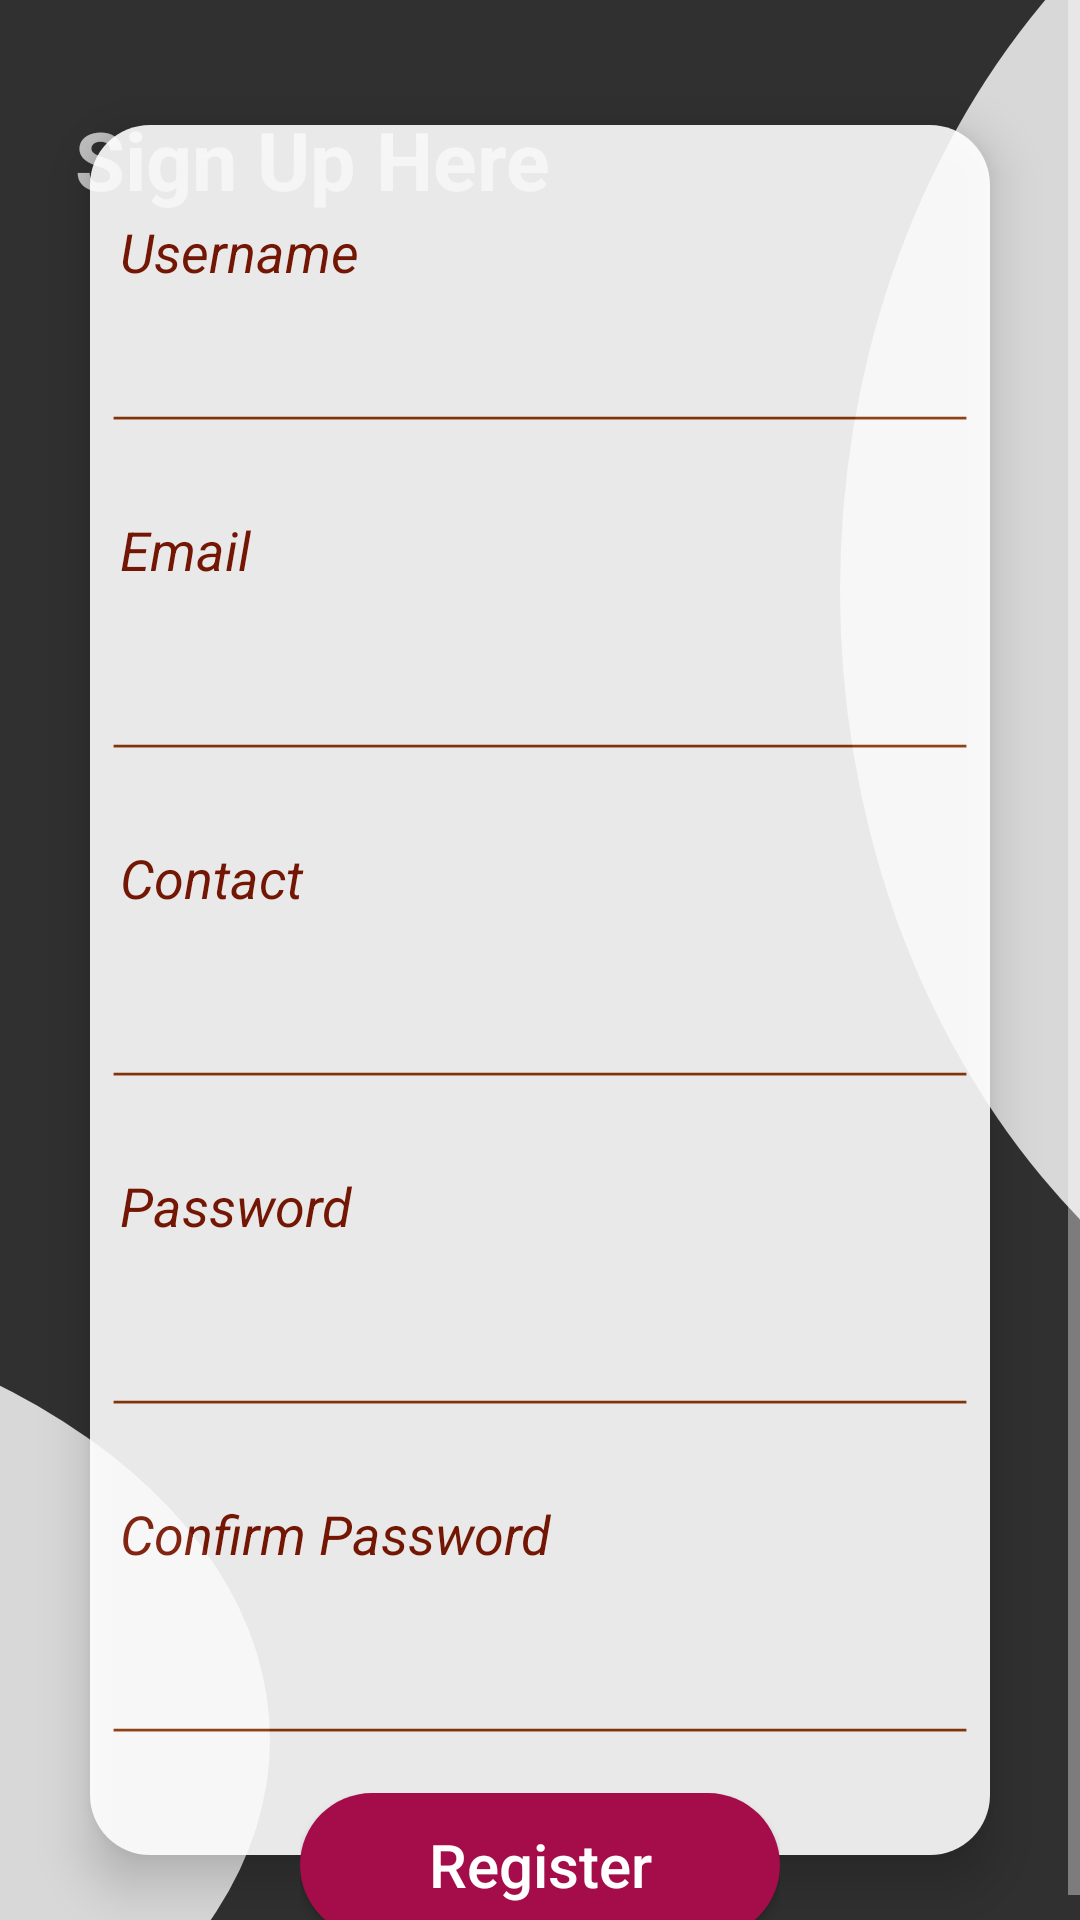

Write the Android layout XML for this screen, with the resource values it uses.
<!-- AndroidManifest.xml: application theme Theme.AppCompat.FullScreen -->
<!-- res/layout/activity_signup.xml -->
<?xml version="1.0" encoding="utf-8"?>
<RelativeLayout
    xmlns:android="http://schemas.android.com/apk/res/android"
    xmlns:app="http://schemas.android.com/apk/res-auto"
    xmlns:tools="http://schemas.android.com/tools"
    android:layout_width="match_parent"
    android:layout_height="match_parent"
    android:layout_marginTop="-5dp"
    android:layout_marginLeft="-3dp"
    android:layout_marginRight="-3dp"
    android:layout_marginBottom="-3dp"
    android:background="@drawable/signpg"
    tools:context=".SignupActivity">

    <ImageView
        android:layout_width="515dp"
        android:layout_height="553dp"
        android:layout_marginLeft="280dp"
        android:layout_marginRight="-380dp"
        android:layout_marginTop="-80dp"
        android:layout_marginBottom="80dp"
        android:src="@drawable/background" />

    <ImageView
        android:layout_width="515dp"
        android:layout_height="553dp"
        android:layout_marginLeft="-380dp"
        android:layout_marginTop="430dp"
        android:layout_marginRight="270dp"
        android:layout_marginBottom="-90dp"
        android:src="@drawable/background" />

    <TextView
        android:layout_width="match_parent"
        android:layout_height="wrap_content"
        android:layout_marginTop="35dp"
        android:layout_marginLeft="25dp"
        android:text="Sign Up Here"
        android:textSize="27sp"
        android:textStyle="bold"/>

    <ScrollView
        android:id="@+id/svSignUpPage"
        android:layout_width="match_parent"
        android:layout_height="match_parent">

        <RelativeLayout
            android:layout_width="match_parent"
            android:layout_height="match_parent"
            android:layout_gravity="center"
            android:layout_marginTop="10dp">

            <androidx.cardview.widget.CardView
                android:id="@+id/cvSignUp"
                android:layout_width="match_parent"
                android:layout_height="wrap_content"
                android:layout_margin="30sp"
                app:cardCornerRadius="20dp"
                app:cardElevation="10sp"
                android:alpha="0.9">
                
                <Button
                    android:layout_width="25dp"
                    android:layout_height="25dp"
                    android:background="@drawable/user"
                    android:layout_marginTop="52dp"
                    android:layout_marginLeft="315dp"/>
                <Button
                    android:layout_width="25dp"
                    android:layout_height="20dp"
                    android:background="@drawable/email"
                    android:layout_marginTop="153dp"
                    android:layout_marginLeft="315dp"/>
                <Button
                    android:layout_width="25dp"
                    android:layout_height="25dp"
                    android:background="@drawable/phone"
                    android:layout_marginTop="243dp"
                    android:layout_marginLeft="315dp"/>
                <Button
                    android:layout_width="25dp"
                    android:layout_height="30dp"
                    android:background="@drawable/lock"
                    android:layout_marginTop="333dp"
                    android:layout_marginLeft="315dp" />
                <Button
                    android:layout_width="25dp"
                    android:layout_height="25dp"
                    android:background="@drawable/key"
                    android:layout_marginTop="430dp"
                    android:layout_marginLeft="315dp"/>

                <LinearLayout
                    android:layout_width="match_parent"
                    android:layout_height="match_parent"
                    android:background="#FFFFFF"
                    android:orientation="vertical"
                    android:paddingTop="30sp"
                    android:paddingBottom="20dp">

                    <TextView
                        android:layout_width="match_parent"
                        android:layout_height="wrap_content"
                        android:layout_marginLeft="10sp"
                        android:layout_marginRight="10sp"
                        android:text="Username"
                        android:textColor="@color/bcgwelcom"
                        android:textSize="18sp"
                        android:textStyle="italic" />
                    <EditText
                        android:layout_width="match_parent"
                        android:layout_height="wrap_content"
                        android:layout_marginLeft="10sp"
                        android:layout_marginRight="10sp"
                        android:inputType="text"
                        android:textColor="@color/black"
                        android:textSize="25dp" />
                    <ImageView
                        android:layout_width="wrap_content"
                        android:layout_height="wrap_content"
                        android:src="@drawable/line"
                        android:layout_marginTop="-24dp"/>

                    <TextView
                        android:layout_width="match_parent"
                        android:layout_height="wrap_content"
                        android:layout_margin="10sp"
                        android:text="Email"
                        android:textColor="@color/bcgwelcom"
                        android:textSize="18sp"
                        android:textStyle="italic" />

                    <EditText
                        android:layout_width="match_parent"
                        android:layout_height="wrap_content"
                        android:layout_marginLeft="10sp"
                        android:layout_marginRight="10sp"
                        android:inputType="text"
                        android:textColor="@color/black"
                        android:textSize="25dp" />
                    <ImageView
                        android:layout_width="wrap_content"
                        android:layout_height="wrap_content"
                        android:src="@drawable/line"
                        android:layout_marginTop="-24dp"/>

                    <TextView
                        android:layout_width="match_parent"
                        android:layout_height="wrap_content"
                        android:layout_margin="10sp"
                        android:text="Contact"
                        android:textColor="@color/bcgwelcom"
                        android:textSize="18sp"
                        android:textStyle="italic" />

                    <EditText
                        android:layout_width="match_parent"
                        android:layout_height="wrap_content"
                        android:layout_marginLeft="10sp"
                        android:layout_marginRight="10sp"
                        android:inputType="number"
                        android:textColor="@color/black"
                        android:textSize="25dp" />
                    <ImageView
                        android:layout_width="wrap_content"
                        android:layout_height="wrap_content"
                        android:src="@drawable/line"
                        android:layout_marginTop="-24dp"/>

                    <TextView
                        android:layout_width="match_parent"
                        android:layout_height="wrap_content"
                        android:layout_margin="10sp"
                        android:text="Password"
                        android:textColor="@color/bcgwelcom"
                        android:textSize="18sp"
                        android:textStyle="italic" />

                    <EditText
                        android:layout_width="match_parent"
                        android:layout_height="wrap_content"
                        android:layout_marginLeft="10sp"
                        android:layout_marginRight="10sp"
                        android:inputType="textPassword"
                        android:textColor="@color/black"
                        android:textSize="25dp" />
                    <ImageView
                        android:layout_width="wrap_content"
                        android:layout_height="wrap_content"
                        android:src="@drawable/line"
                        android:layout_marginTop="-24dp"/>

                    <TextView
                        android:layout_width="match_parent"
                        android:layout_height="wrap_content"
                        android:layout_margin="10sp"
                        android:text="Confirm Password"
                        android:textColor="@color/bcgwelcom"
                        android:textSize="18sp"
                        android:textStyle="italic" />

                    <EditText
                        android:layout_width="match_parent"
                        android:layout_height="wrap_content"
                        android:layout_marginLeft="10sp"
                        android:layout_marginRight="10sp"
                        android:inputType="textPassword"
                        android:textColor="@color/black"
                        android:textSize="25dp" />
                    <ImageView
                        android:layout_width="wrap_content"
                        android:layout_height="wrap_content"
                        android:src="@drawable/line"
                        android:layout_marginTop="-24dp"/>

                </LinearLayout>

            </androidx.cardview.widget.CardView>

            <RelativeLayout
                android:layout_width="wrap_content"
                android:layout_height="wrap_content"
                android:layout_below="@+id/cvSignUp"
                android:layout_alignLeft="@+id/cvSignUp"
                android:layout_alignRight="@+id/cvSignUp"
                android:layout_marginTop="-51dp"
                android:layout_marginLeft="70dp"
                android:layout_marginRight="70dp"
                android:elevation="10sp">
                <Button
                    android:layout_width="match_parent"
                    android:layout_height="wrap_content"
                    android:text="Register"
                    android:elevation="10sp"
                    android:textSize="20dp"
                    android:background="@drawable/btnsignup"
                    android:textAllCaps="false"
                    android:id="@+id/btnRegister"/>
            </RelativeLayout>

        </RelativeLayout>

    </ScrollView>

</RelativeLayout>
<!-- resources referenced by this layout -->
<resources>
  <color name="bcgwelcom">#7D1500</color>
  <color name="black">#FF000000</color>
  <!-- drawable background (drawable) -->
  <?xml version="1.0" encoding="utf-8"?>
  <selector xmlns:android="http://schemas.android.com/apk/res/android">
      <item>
          <shape android:shape="oval">
              <solid android:color="@color/signUpBg" />
          </shape>
      </item>
  </selector>
  <!-- drawable btnsignup (drawable) -->
  <?xml version="1.0" encoding="utf-8"?>
  <selector xmlns:android="http://schemas.android.com/apk/res/android">
      <item android:state_pressed="true">
          <shape android:shape="rectangle">
              <gradient
                  android:startColor="@color/txtColor1"
                  android:endColor="@color/teal_200" />
              <corners android:radius="100dp" />
          </shape>
      </item>
  
      <item>
          <shape android:shape="rectangle">
              <solid android:color="@color/txtColor1"></solid>
              <corners android:radius="100dp" />
          </shape>
      </item>
  </selector>
  <!-- drawable email: png bitmap (drawable, 1623 bytes) -->
  <!-- drawable key: png bitmap (drawable, 1419 bytes) -->
  <!-- drawable line: png bitmap (drawable, 673 bytes) -->
  <!-- drawable lock: png bitmap (drawable, 895 bytes) -->
  <!-- drawable phone: png bitmap (drawable, 2619 bytes) -->
  <!-- drawable user: png bitmap (drawable, 835 bytes) -->
  <style name="Theme.AppCompat.FullScreen">
          <item name="windowActionBar">false</item>
          <item name="windowNoTitle">true</item>
          <item name="android:windowFullscreen">true</item>
          <item name="android:windowContentOverlay">@null</item>
  
      </style>
  <color name="signUpBg">#CFFFFFFF</color>
  <color name="txtColor1">#A40D49</color>
  <color name="teal_200">#FF03DAC5</color>
</resources>
